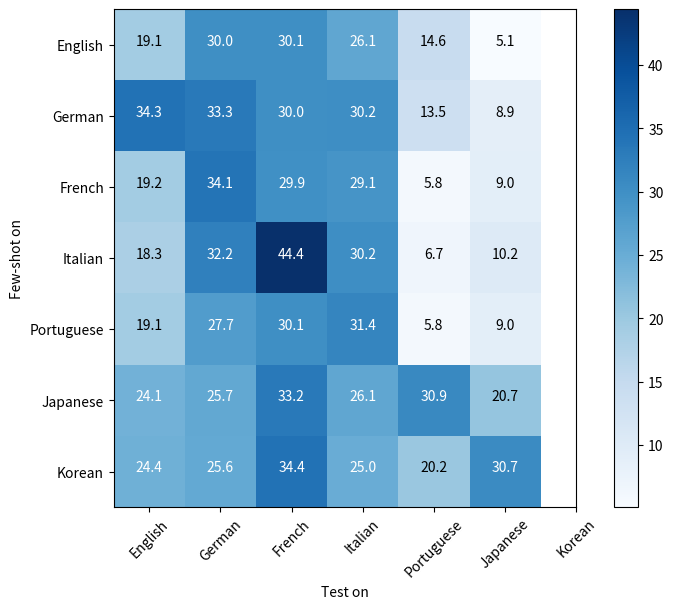
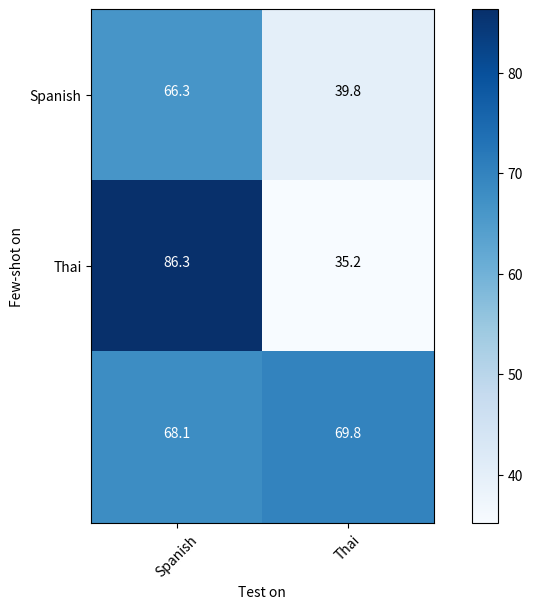
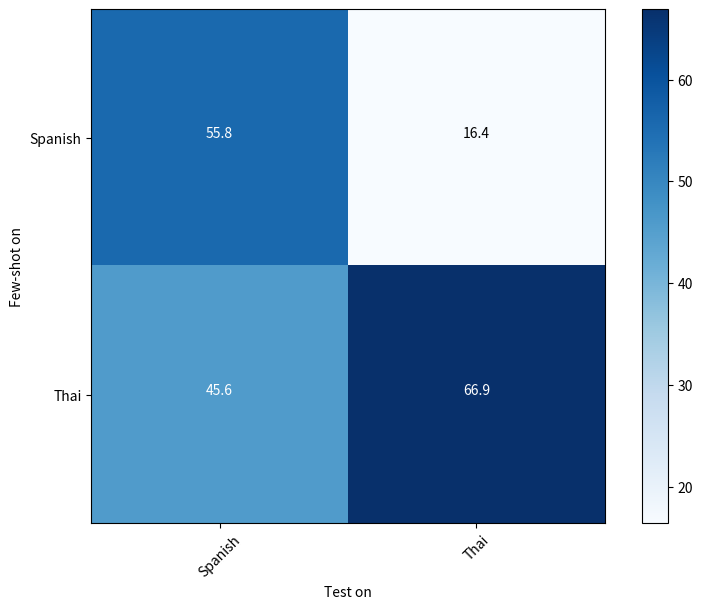

The matplotlib source for these figures, in order:
import numpy as np
import matplotlib.pyplot as plt
import numpy as np
import itertools


def plot_confusion_matrix(cm,
                          target_names,
                          title='Confusion matrix',
                          cmap=None,
                          normalize=True):

    accuracy = np.trace(cm) / float(np.sum(cm))
    misclass = 1 - accuracy

    if cmap is None:
        cmap = plt.get_cmap('Blues')

    plt.figure(figsize=(8, 6))
    plt.imshow(cm, interpolation='nearest', cmap=cmap)
    #plt.title(title)
    plt.colorbar()

    if target_names is not None:
        tick_marks = np.arange(len(target_names))
        plt.xticks(tick_marks, target_names, rotation=45)
        plt.yticks(tick_marks, target_names)

    if normalize:
        cm = cm.astype('float') / cm.sum(axis=1)[:, np.newaxis]

    thresh = cm.max() / 1.5 if normalize else cm.max() / 2
    for i, j in itertools.product(range(cm.shape[0]), range(cm.shape[1])):
        if normalize:
            plt.text(j, i, "{:0.4f}".format(cm[i, j]),
                     horizontalalignment="center",
                     color="white" if cm[i, j] > thresh else "black")
        else:
            plt.text(j, i, "{:,}".format(cm[i, j]),
                     horizontalalignment="center",
                     color="white" if cm[i, j] > thresh else "black")

    plt.tight_layout()
    plt.ylabel('Few-shot on')
    plt.xlabel('Test on') #naccuracy={:0.4f}; misclass={:0.4f}'.format(accuracy, misclass))
    plt.show()


if __name__ == "__main__":
    plot_confusion_matrix(cm=np.array([[19.1, 30.0, 30.1, 26.1, 14.6, 5.1],
                                       [34.3, 33.3, 30.0, 30.2, 13.5, 8.9],
                                       [19.2, 34.1, 29.9, 29.1, 5.8, 9.0],
                                       [18.3, 32.2, 44.4, 30.2, 6.7, 10.2],
                                       [19.1, 27.7, 30.1, 31.4, 5.8, 9.0],
                                       [24.1, 25.7, 33.2, 26.1, 30.9, 20.7],
                                       [24.4, 25.6, 34.4, 25.0, 20.2, 30.7],
                                       ]),
                          normalize=False,
                          target_names=['English', 'German', 'French', 'Italian', 'Portuguese', 'Japanese', 'Korean'],
                          title="Cross-lingual Jarvis Confusion Matrix")

    plot_confusion_matrix(cm=np.array([[66.3, 39.8],
                                       [86.3, 35.2],
                                       [68.1, 69.8],
                                       ]),
                          normalize=False,
                          target_names=['Spanish', 'Thai'],
                          title="Cross-lingual Intent Confusion Matrix")

    plot_confusion_matrix(cm=np.array([[55.8, 16.4],
                                       [45.6, 66.9],
                                       ]),
                          normalize=False,
                          target_names=['Spanish', 'Thai'],
                          title="Cross-lingual Slot Confusion Matrix")
